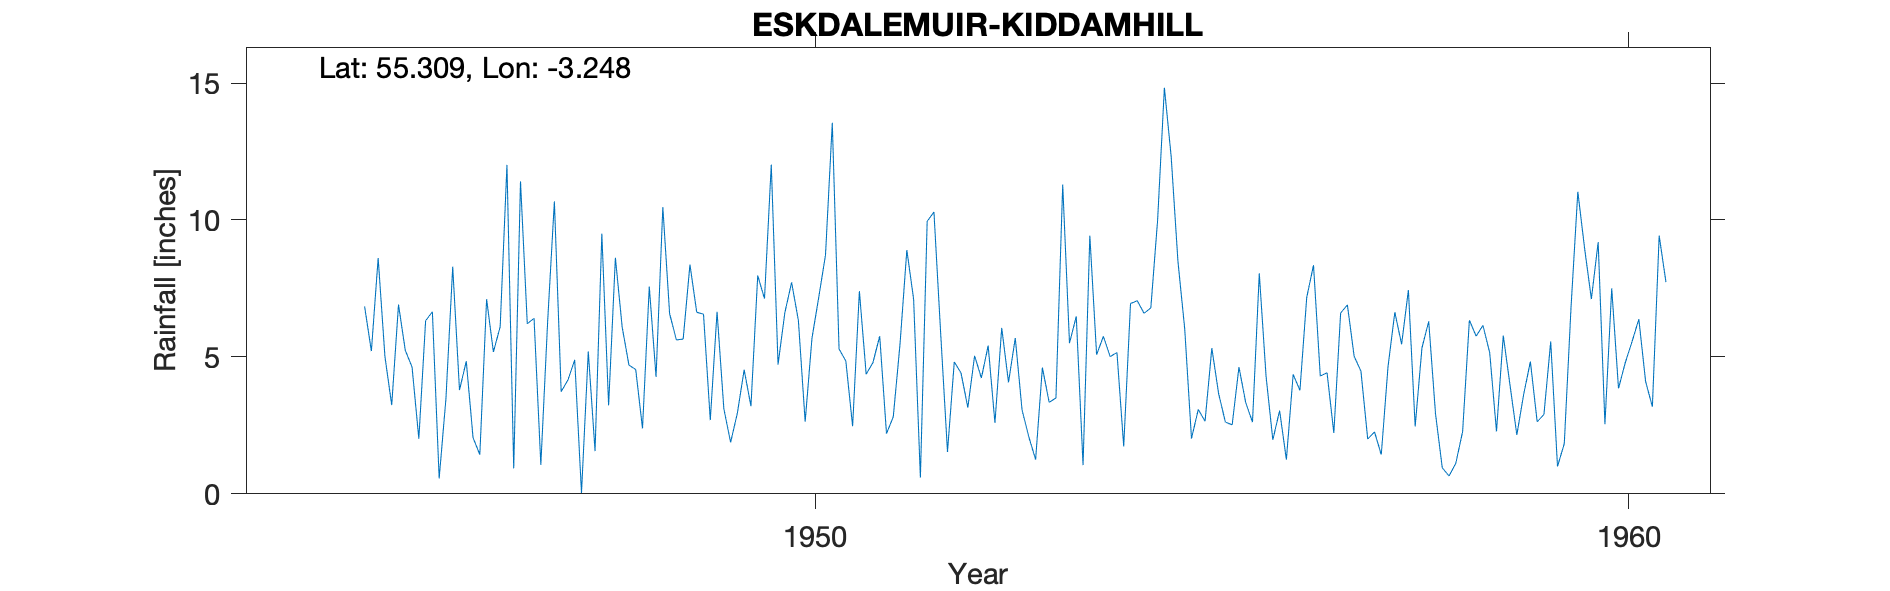

Data behind this chart, as committed beside it:
ESKDALEMUIR (KIDDAMHILL), , , , , , , , , , , , , , , , , , , , 
Grid ref, NT209024, Long, -3.248, Lat, 55.31, Elevation, 905, ft, , , , , , , , , , , , 
Station no, 5040/9, , , , , , , , , , , , , , , , , , , 
, 1941, 1942, 1943, 1944, 1945, 1946, 1947, 1948, 1949, 1950, 1951, 1952, 1953, 1954, 1955, 1956, 1957, 1958, 1959, 1960
January, , , , , 5.21, 8.29, 6.41, 8.62, 6.63, 4.72, 7.4, 5.83, 3.06, 5.75, 6.03, 4.3, 6.9, 6.3, 3.96, 7.11
February, , , , , 8.61, 3.79, 1.06, 6.09, 6.56, 6.61, 4.37, 1.53, 2.08, 5.01, 2.02, 1.97, 5.02, 2.93, 2.15, 9.19
March, , , , , 5.01, 4.84, 6.27, 4.7, 2.69, 7.72, 4.79, 4.82, 1.25, 5.16, 3.08, 3.04, 4.48, 0.95, 3.62, 2.54
April, , , , , 3.24, 2.05, 10.68, 4.54, 6.65, 6.33, 5.76, 4.41, 4.61, 1.73, 2.65, 1.25, 2, 0.65, 4.83, 7.5
May, , , , , 6.91, 1.43, 3.73, 2.39, 3.11, 2.63, 2.2, 3.15, 3.34, 6.95, 5.32, 4.36, 2.26, 1.12, 2.63, 3.85
June, , , , , 5.24, 7.11, 4.16, 7.57, 1.88, 5.68, 2.81, 5.04, 3.5, 7.05, 3.66, 3.78, 1.43, 2.27, 2.9, 4.79
July, , , , , 4.63, 5.18, 4.89, 4.27, 2.95, 7.17, 5.48, 4.23, 11.29, 6.59, 2.62, 7.17, 4.65, 6.34, 5.56, 5.56
August, , , , , 2.01, 6.1, 0.03, 10.47, 4.53, 8.72, 8.9, 5.41, 5.5, 6.79, 2.52, 8.35, 6.63, 5.76, 1, 6.38
September, , , , , 6.32, 12.01, 5.2, 6.58, 3.2, 13.55, 7.11, 2.59, 6.48, 9.99, 4.63, 4.3, 5.46, 6.15, 1.83, 4.1
October, , , , , 6.65, 0.93, 1.56, 5.62, 7.97, 5.29, 0.59, 6.06, 1.05, 14.83, 3.33, 4.42, 7.44, 5.15, 6.82, 3.18
November, , , , , 0.56, 11.41, 9.5, 5.65, 7.13, 4.85, 9.95, 4.07, 9.43, 12.32, 2.62, 2.22, 2.46, 2.28, 11.03, 9.43
December, , , , 6.84, 3.48, 6.21, 3.23, 8.37, 12.02, 2.47, 10.29, 5.69, 5.08, 8.49, 8.05, 6.6, 5.33, 5.78, 8.96, 7.73
Total, , , , , 57.87, 69.35, 56.72, 74.87, 65.32, 75.74, 69.65, 52.83, 56.67, 90.66, 46.53, 51.76, 54.06, 45.68, 55.29, 71.36
1944 100s transcribed originally so remo…, , , , , , , , , , , , , , , , , , , , 
13112, KIDDAMHILL, NT2098902398, 01/01/1944, 31/12/1962, , , , , , , , , , , , , , , , 
